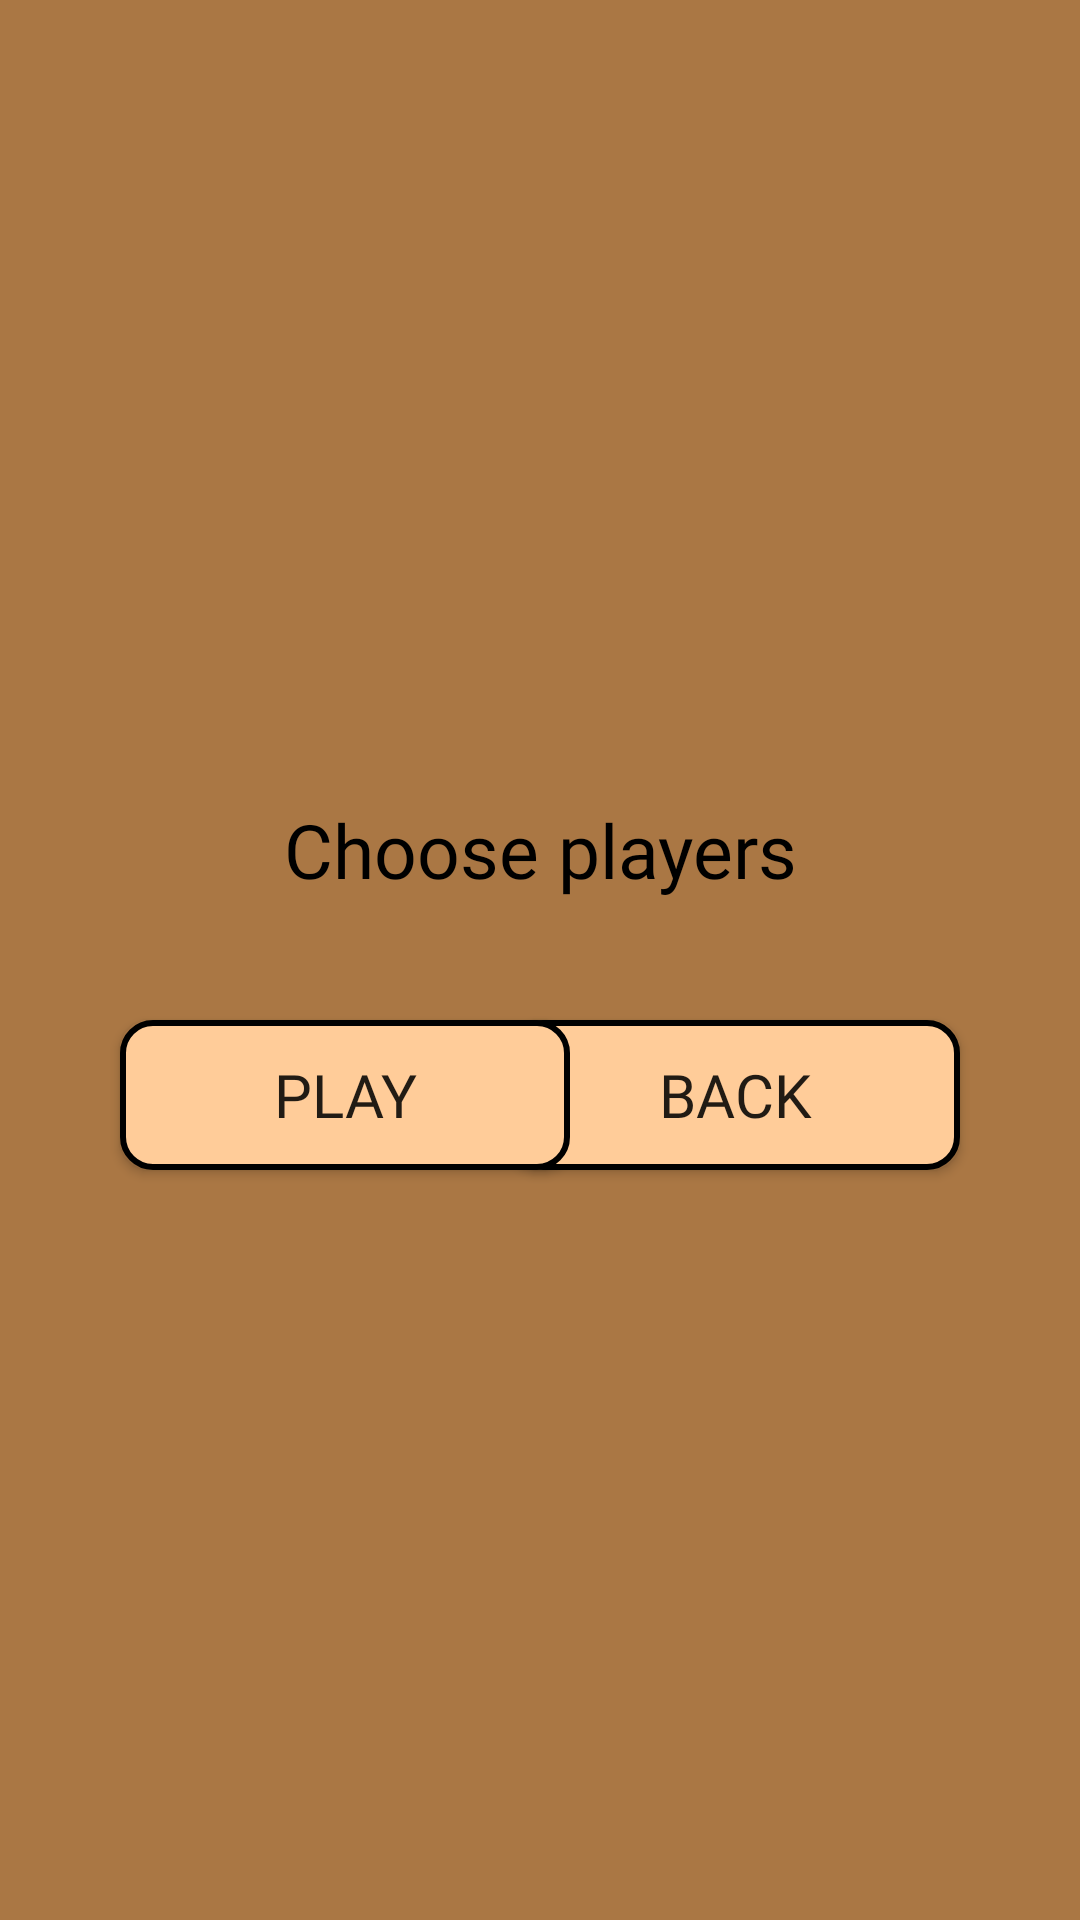

Produce the Android XML layout that renders to this screen, including the resource entries it uses.
<!-- AndroidManifest.xml: application theme AppTheme -->
<!-- res/layout/activity_players.xml -->
<?xml version="1.0" encoding="utf-8"?>
<android.support.constraint.ConstraintLayout
        xmlns:android="http://schemas.android.com/apk/res/android"
        xmlns:tools="http://schemas.android.com/tools"
        xmlns:app="http://schemas.android.com/apk/res-auto"
        android:layout_width="match_parent"
        android:layout_height="match_parent"
        tools:context=".PlayersActivity">



    <TextView android:layout_width="wrap_content"
              android:layout_height="wrap_content"
              android:text="@string/title_players"
              android:id="@+id/title"
              style="@style/TitleText"
              app:layout_constraintRight_toRightOf="parent"
              app:layout_constraintLeft_toLeftOf="parent"
              app:layout_constraintBottom_toTopOf="@id/playerArea"
              android:layout_marginBottom="10dp"
    />

    <Button
            style="@style/MenuButtonStyle"
            android:text="@string/button_back"
            android:id="@+id/backButton"
            app:layout_constraintLeft_toLeftOf="@+id/playerArea"
            app:layout_constraintTop_toBottomOf="@id/playerArea"/>
    <Button
            style="@style/MenuButtonStyle"
            android:text="@string/button_play"
            android:id="@+id/playButton"
            app:layout_constraintRight_toRightOf="@+id/playerArea"
            app:layout_constraintTop_toBottomOf="@id/playerArea"/>

    <LinearLayout android:layout_width="wrap_content"
                  android:layout_height="wrap_content"
                  android:orientation="horizontal"
                  android:background="@drawable/rounded_corners"
                  android:padding="10dp"
                  android:id="@+id/playerArea"
                app:layout_constraintBottom_toBottomOf="parent"
                app:layout_constraintTop_toTopOf="parent"
                app:layout_constraintLeft_toLeftOf="parent"
                app:layout_constraintRight_toRightOf="parent">
    </LinearLayout>


</android.support.constraint.ConstraintLayout>
<!-- resources referenced by this layout -->
<resources>
  <string name="button_back">Back</string>
  <string name="button_play">Play</string>
  <string name="title_players">Choose players</string>
  <style name="MenuButtonStyle">
          <item name="android:background">@drawable/button_rounded_corners</item>
          <item name="android:layout_height">50dp</item>
          <item name="android:layout_width">150dp</item>
          <item name="android:layout_marginTop">10dp</item>
          <item name="android:layout_marginBottom">10dp</item>
          <item name="android:fontFamily">@font/aclonica</item>
          <item name="android:textSize">20sp</item>
  
      </style>
  <style name="TitleText">
          <item name="android:fontFamily">@font/aclonica</item>
          <item name="android:textSize">25sp</item>
          <item name="android:textColor">#000</item>
          <item name="android:background">#00000000</item>
      </style>
  <style name="AppTheme" parent="Theme.AppCompat.Light.NoActionBar">
          
          <item name="colorPrimary">@color/colorPrimary</item>
          <item name="colorPrimaryDark">@color/colorPrimaryDark</item>
          <item name="colorAccent">@color/colorAccent</item>
          <item name="android:windowBackground">@color/colorBackground</item>
  
      </style>
  <!-- drawable button_rounded_corners (drawable) -->
  <?xml version="1.0" encoding="utf-8"?>
  <selector xmlns:android="http://schemas.android.com/apk/res/android">
      <item android:state_pressed="false">
          <shape android:shape="rectangle">
              <solid android:color="@color/colorMenuButton"/>
              <stroke android:color="#000" android:width="2dp"/>
              <corners android:radius="10dp"/>
          </shape>
      </item>
  
      <item android:state_pressed="true">
          <shape android:shape="rectangle">
              <solid android:color="@color/colorMenuButtonPressed"/>
              <stroke android:color="#000" android:width="2dp"/>
              <corners android:radius="10dp"/>
          </shape>
      </item>
  </selector>
  <color name="colorPrimary">#996633</color>
  <color name="colorPrimaryDark">#663300</color>
  <color name="colorAccent">#663300</color>
  <color name="colorBackground">#aa7744</color>
  <color name="colorMenuButton">#ffcc99</color>
  <color name="colorMenuButtonPressed">#ddaa77</color>
</resources>
